Run: headless pygame with SDL's dummy video driver; simulated clock (each Clock.tick advances the game by its frame time, no real sleeping); random seed 0; keys injected as events and as key.get_pressed() state; no mouse input.
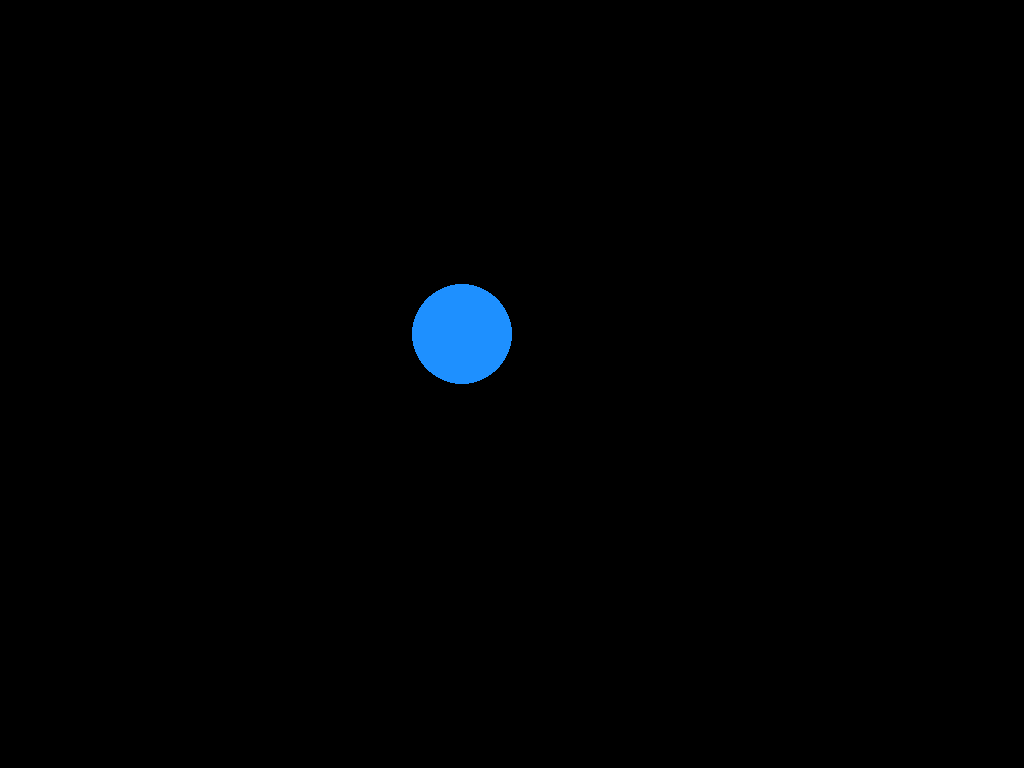
Frame 1 of 4 · flips 1–60 · no input
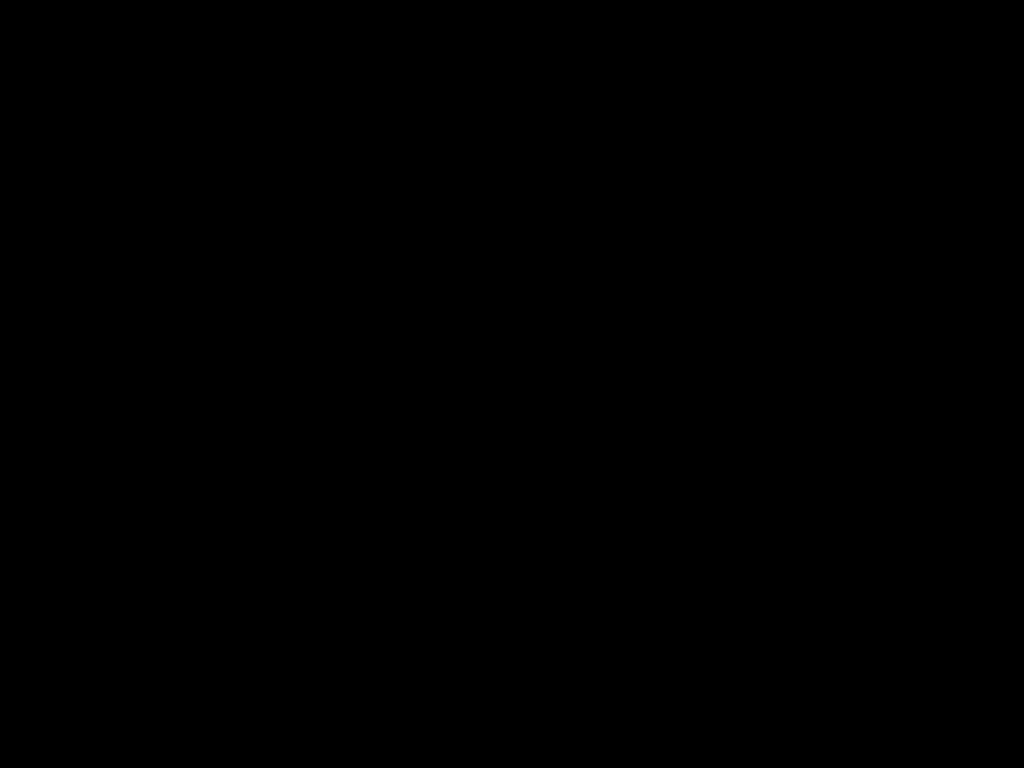
Frame 2 of 4 · flips 61–180 · tapped SPACE, RETURN · held RIGHT (→), D
Frame 3 of 4 · flips 181–300 · held DOWN (↓), S · screen unchanged from frame 2, image omitted
Frame 4 of 4 · flips 301–420 · held LEFT (←), A, UP (↑), W · screen same as frame 1, image omitted

The pygame program that drew these frames:

import pygame
from pygame.locals import *
from sys import exit


largura=1024
altura=768
y=altura/2-50
x=largura/2-50

pygame.init()
pygame.display.set_caption('ESTAVA 11 A 3')
tela=pygame.display.set_mode((largura,altura))
fps=pygame.time.Clock()

while True:
    fps.tick(144)
    tela.fill ((0,0,0))
    for event in pygame.event.get():
        if event.type == QUIT:
            pygame.quit()
            exit()
        if event.type == KEYDOWN:
            if event.key == K_p:
                exit() 
    if pygame.key.get_pressed()[K_a]:
            x=x-25
    if pygame.key.get_pressed()[K_d]:
            x=x+25
    if pygame.key.get_pressed()[K_w]:
            y=y-25
    if pygame.key.get_pressed()[K_s]:
            y=y+25
 
    pygame.draw.circle(tela, (30,144,255), (x,y,), 50)


    
    pygame.display.update()       
